Photos from the image-classification dataset "data" in the GitHub repository pardeep-kesnani1234/Rock_Paper_Scissor_With_Keras. Its 3 classes are: paper, rock, scissors.

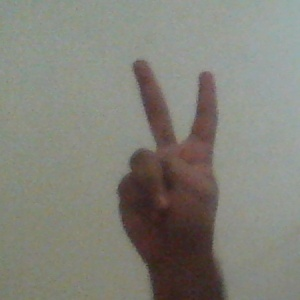
Label: scissors

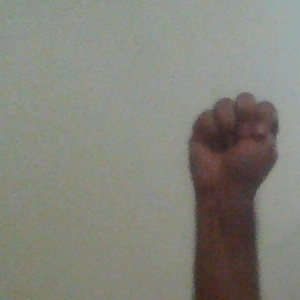
Label: rock

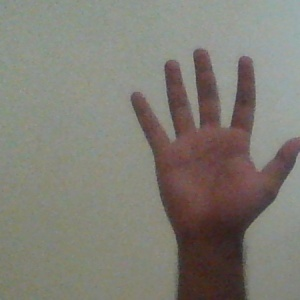
Label: paper

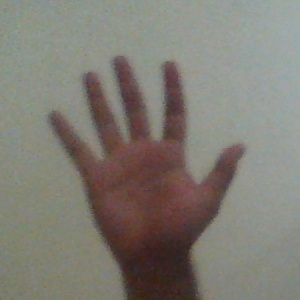
Label: paper

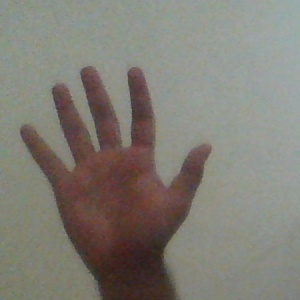
Label: paper

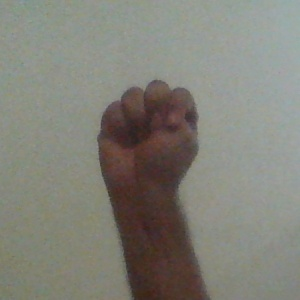
Label: rock
